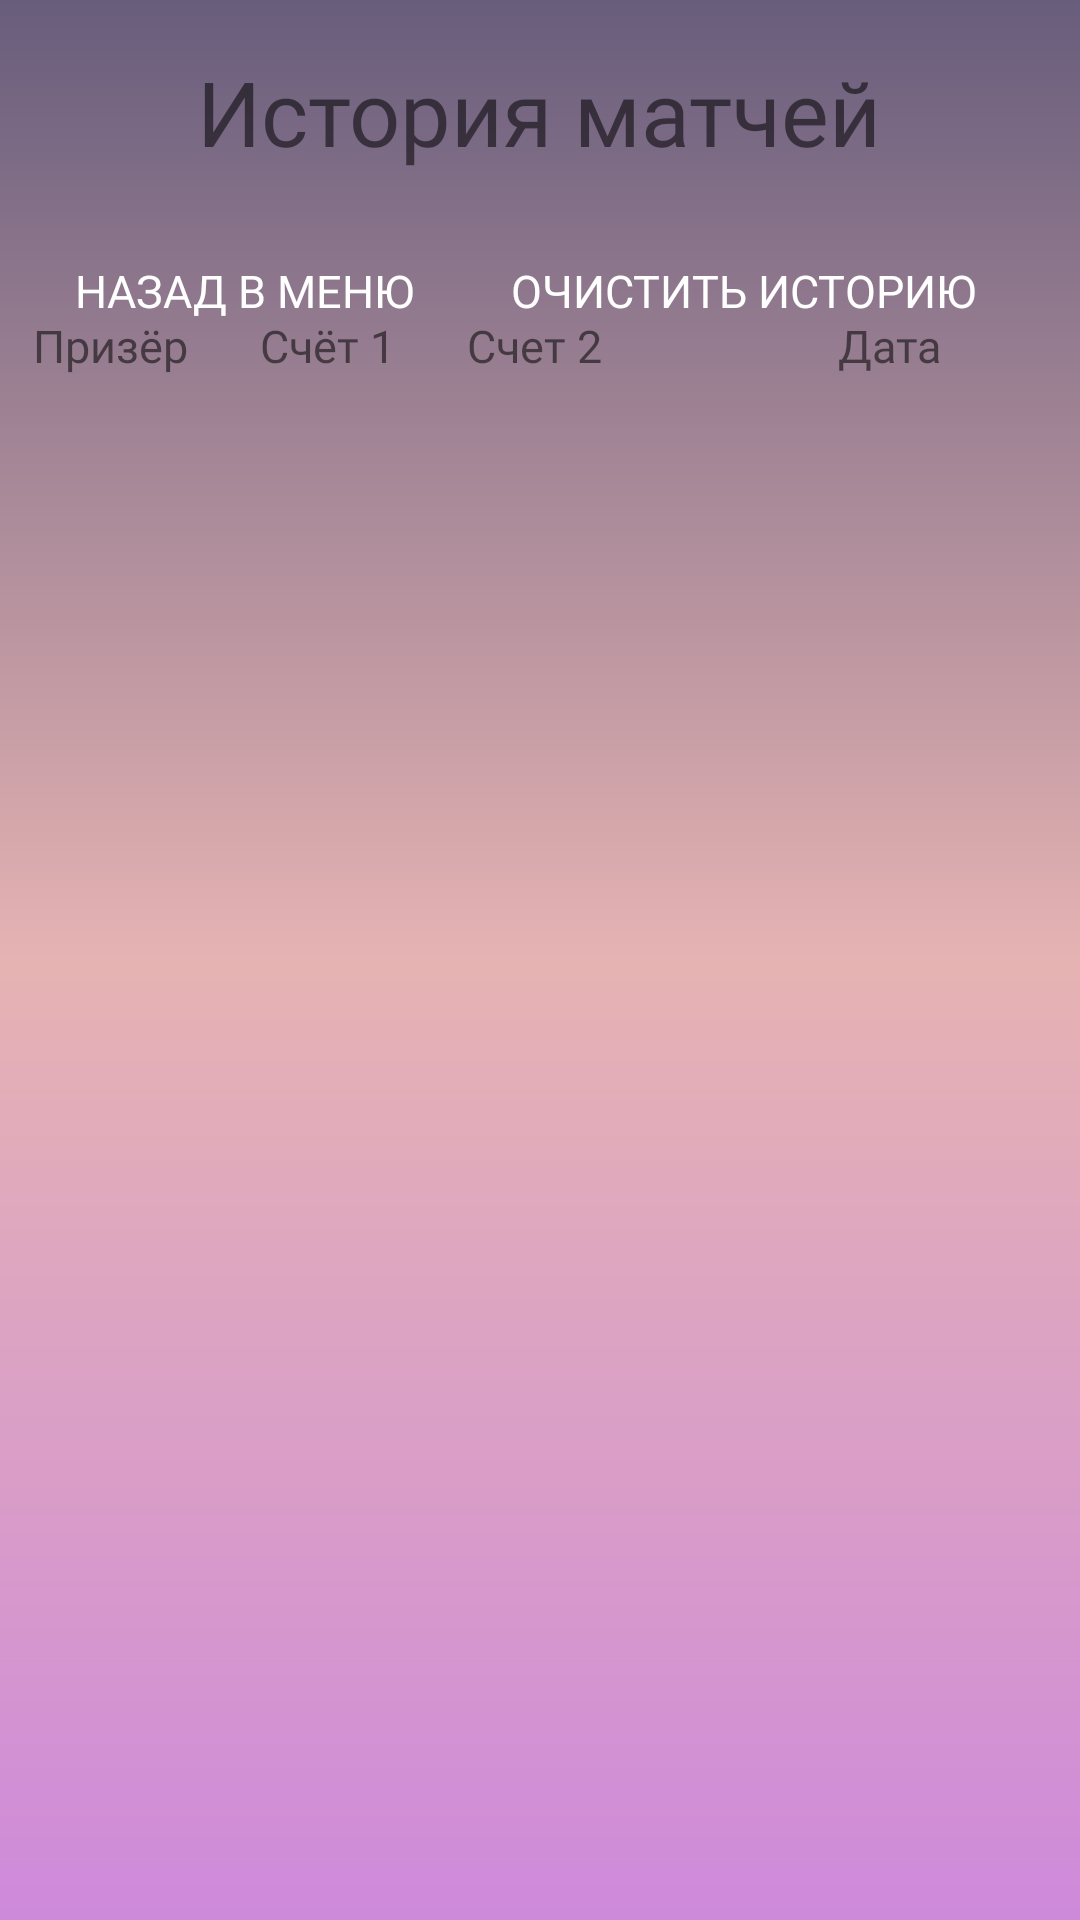

Layout XML and referenced resources for this Android screen:
<!-- AndroidManifest.xml: activity theme Theme.AppCompat.Light.NoActionBar -->
<!-- res/layout/activity_games_history.xml -->
<?xml version="1.0" encoding="utf-8"?>
<androidx.constraintlayout.widget.ConstraintLayout
        xmlns:android="http://schemas.android.com/apk/res/android"
        xmlns:tools="http://schemas.android.com/tools"
        xmlns:app="http://schemas.android.com/apk/res-auto"
        android:layout_width="match_parent"
        android:layout_height="match_parent"
        tools:context=".Activities.GamesHistoryActivity"
        android:background="@drawable/gradient">

    <androidx.constraintlayout.widget.ConstraintLayout
            android:layout_width="391dp"
            android:layout_height="27dp"
            android:orientation="horizontal"
            app:layout_constraintEnd_toEndOf="parent" app:layout_constraintStart_toStartOf="parent"
            app:layout_constraintBottom_toBottomOf="parent" app:layout_constraintHorizontal_bias="0.95"
            android:layout_marginBottom="508dp">

        <TextView
                android:text="@string/Win_name"
                android:fontFamily="@font/main_text_regula"
                android:layout_width="wrap_content"
                android:textSize="15sp"
                android:layout_height="wrap_content" android:id="@+id/Winner"
                app:layout_constraintStart_toStartOf="parent" android:layout_marginStart="40dp"
                app:layout_constraintTop_toTopOf="parent"/>
        <TextView
                android:text="@string/Score1"
                android:textSize="15sp"
                android:fontFamily="@font/main_text_regula"
                android:layout_width="wrap_content"
                android:layout_height="wrap_content" android:id="@+id/Score1"
                app:layout_constraintStart_toEndOf="@+id/Winner"
                android:layout_marginStart="24dp"
                tools:layout_editor_absoluteY="0dp"/>
        <TextView
                android:text="@string/Score2"
                android:textSize="15sp"
                android:fontFamily="@font/main_text_regula"
                android:layout_width="wrap_content"
                android:layout_height="wrap_content" android:id="@+id/Score2"
                app:layout_constraintStart_toEndOf="@+id/Score1" android:layout_marginStart="24dp"
                tools:layout_editor_absoluteY="0dp"/>
        <TextView
                android:text="@string/date"
                android:textSize="15sp"

                android:fontFamily="@font/main_text_regula"
                android:layout_width="wrap_content"
                android:layout_height="wrap_content" android:id="@+id/date"
                app:layout_constraintEnd_toEndOf="parent" android:layout_marginEnd="48dp"
                app:layout_constraintTop_toTopOf="parent"/>

    </androidx.constraintlayout.widget.ConstraintLayout>
    <androidx.recyclerview.widget.RecyclerView
            android:id="@+id/list"
            android:layout_width="356dp"
            android:layout_height="457dp"
            app:layout_constraintStart_toStartOf="parent" app:layout_constraintEnd_toEndOf="parent"
            app:layout_constraintBottom_toBottomOf="parent"
            app:layout_constraintHorizontal_bias="0.6"
            android:layout_marginEnd="10dp"
            app:layout_constraintTop_toTopOf="parent" app:layout_constraintVertical_bias="0.811"/>
    <TextView
            android:text="@string/history_of_matches"
            android:fontFamily="@font/main_text_regula"
            android:textSize="30sp"
            android:gravity="center"
            android:layout_width="358dp"
            android:layout_height="44dp" android:id="@+id/textView6"
            app:layout_constraintEnd_toEndOf="parent" app:layout_constraintStart_toStartOf="parent"
            app:layout_constraintTop_toTopOf="parent"
            app:layout_constraintHorizontal_bias="0.301" app:layout_constraintBottom_toBottomOf="parent"
            app:layout_constraintVertical_bias="0.026"/>
    <Button
            android:text="@string/back"
            android:layout_width="146dp"
            style="@style/button_style"
            android:gravity="left"
            android:layout_height="42dp" android:id="@+id/back1"
            android:textSize="15sp"
            app:layout_constraintStart_toStartOf="parent" app:layout_constraintEnd_toEndOf="parent"
            app:layout_constraintTop_toTopOf="parent" app:layout_constraintBottom_toBottomOf="parent"
            app:layout_constraintHorizontal_bias="0.06" app:layout_constraintVertical_bias="0.128"/>
    <Button
            android:text="@string/cl_h"
            android:layout_width="201dp"
            style="@style/button_style"
            android:textSize="15sp"
            android:gravity="left"
            android:layout_height="42dp" android:id="@+id/clear_history"
            app:layout_constraintStart_toStartOf="parent" app:layout_constraintEnd_toEndOf="parent"
            app:layout_constraintTop_toTopOf="parent" app:layout_constraintBottom_toBottomOf="parent"
            app:layout_constraintHorizontal_bias="0.995" app:layout_constraintVertical_bias="0.128"/>

</androidx.constraintlayout.widget.ConstraintLayout>
<!-- resources referenced by this layout -->
<resources>
  <!-- drawable gradient (drawable) -->
  <?xml version="1.0" encoding="utf-8"?>
  <shape xmlns:android="http://schemas.android.com/apk/res/android">
      <gradient
              android:startColor="#CE8ADA"
              android:centerColor="#E6B3B3"
              android:endColor="#685D7C"
              android:angle="90"/>
  </shape>
  <string name="Score1">Счёт 1</string>
  <string name="Score2">Счет 2</string>
  <string name="Win_name">Призёр</string>
  <string name="back">Назад в меню</string>
  <string name="cl_h">Очистить историю</string>
  <string name="date">Дата</string>
  <string name="history_of_matches">История матчей</string>
  <style name="button_style" parent="Widget.AppCompat.Button.Borderless">
  
          <item name="fontFamily">@font/gochi_hand_regular</item>
          <item name="background">@android:color/transparent</item>
          <item name="android:textSize">20sp</item>
      </style>
</resources>
